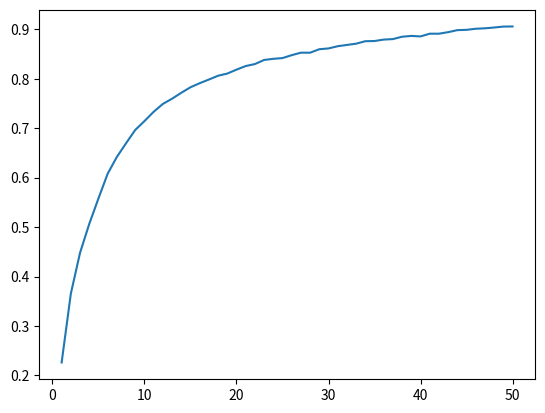

The matplotlib source for this figure:
import matplotlib.pyplot as plt

x = [1,2,3,4,5,6,7,8,9,10,11,12,13,14,15,16,17,18,19,20,21,22,23,24,25,26,27,28,
	 29,30,31,32,33,34,35,36,37,38,39,40,41,42,43,44,45,46,47,48,49,50]
y = [.2263,.3656,.4481,.5064,.5580,.6079,.6419,.6696,.6965, .7144, .7332,.7491,.7597,
     .7716,.7828,.7910,.7984,.8061,.8105,.8184,.8257,.8297,.8380,.8403,.8418,.8477,.8527
     ,.8527,.8597,.8613,.8658,.8684,.8709,.8759,.8763,.8792,.8802,.8850,.8866,
     .8856,.8911,.8911,.8942,.8983,.8989,.9011,.9020,.9036,.9055,.9057 ]
plt.plot(x, y)
plt.show()